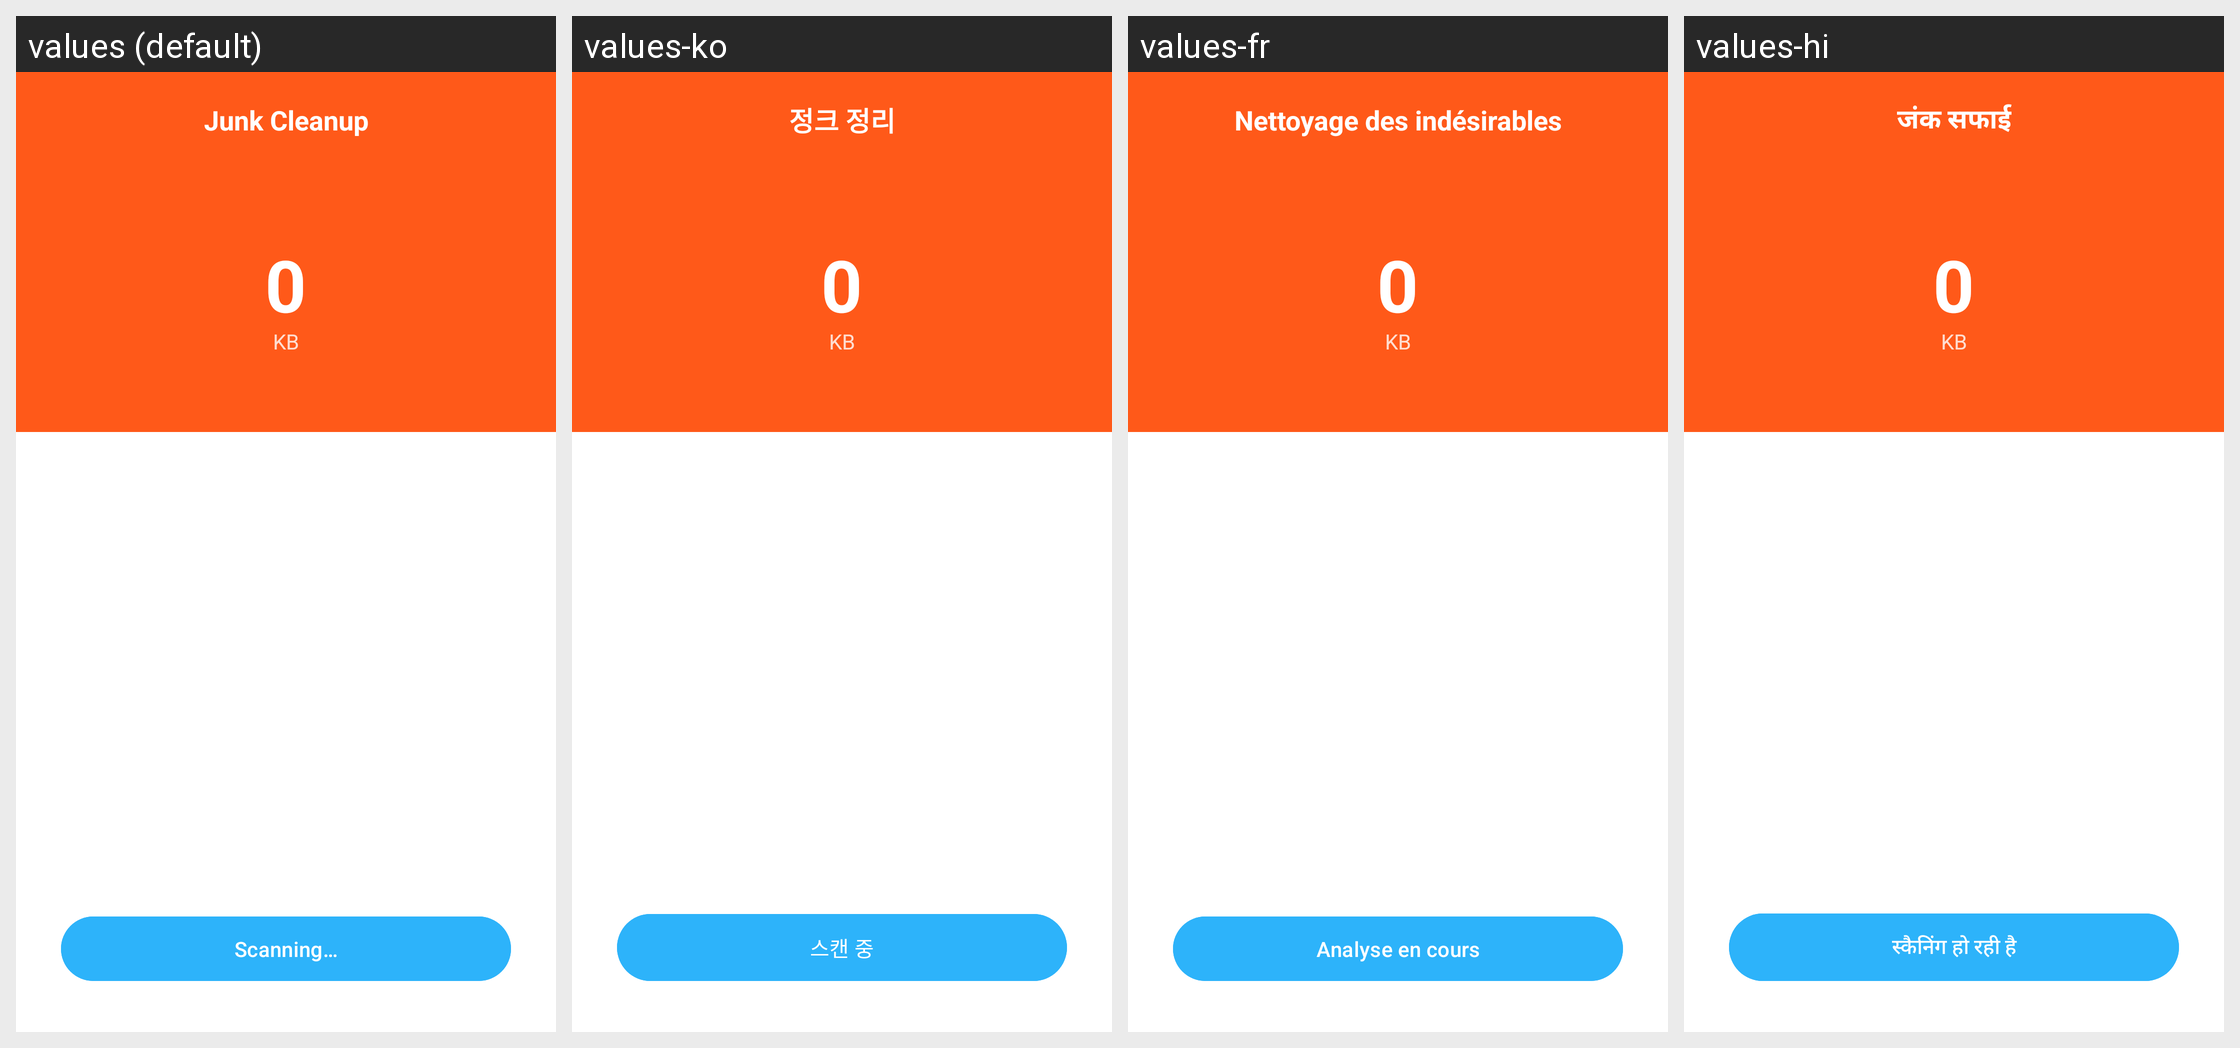

The Android screen above is rendered under several locales of the same app. Produce the string resources it draws, with the default and per-locale values.
Android screen res/layout/activity_clean.xml rendered under 4 locales, left to right: values (default), values-ko, values-fr, values-hi. Device: Nexus 5 (rendered at 1080×1920; each locale shown at half size, 540×960, under a caption strip naming it); theme Theme.PDFViewer.
Other locales in the repository, not shown: values-de, values-es, values-in, values-ja, values-pt-rBR, values-ru, values-th, values-vi, values-zh-rCN, values-zh-rHK, values-zh-rMO, values-zh-rTW.
Strings drawn on this screen, with the default value and each locale's value (text and hints the layout hard-codes, and strings that could not be matched under every locale, appear in the picture but are not listed):

clean_junk_title
  values: Junk Cleanup
  values-ko: 정크 정리
  values-fr: Nettoyage des indésirables
  values-hi: जंक सफाई

clean_scanning
  values: Scanning…
  values-ko: 스캔 중
  values-fr: Analyse en cours
  values-hi: स्कैनिंग हो रही है
